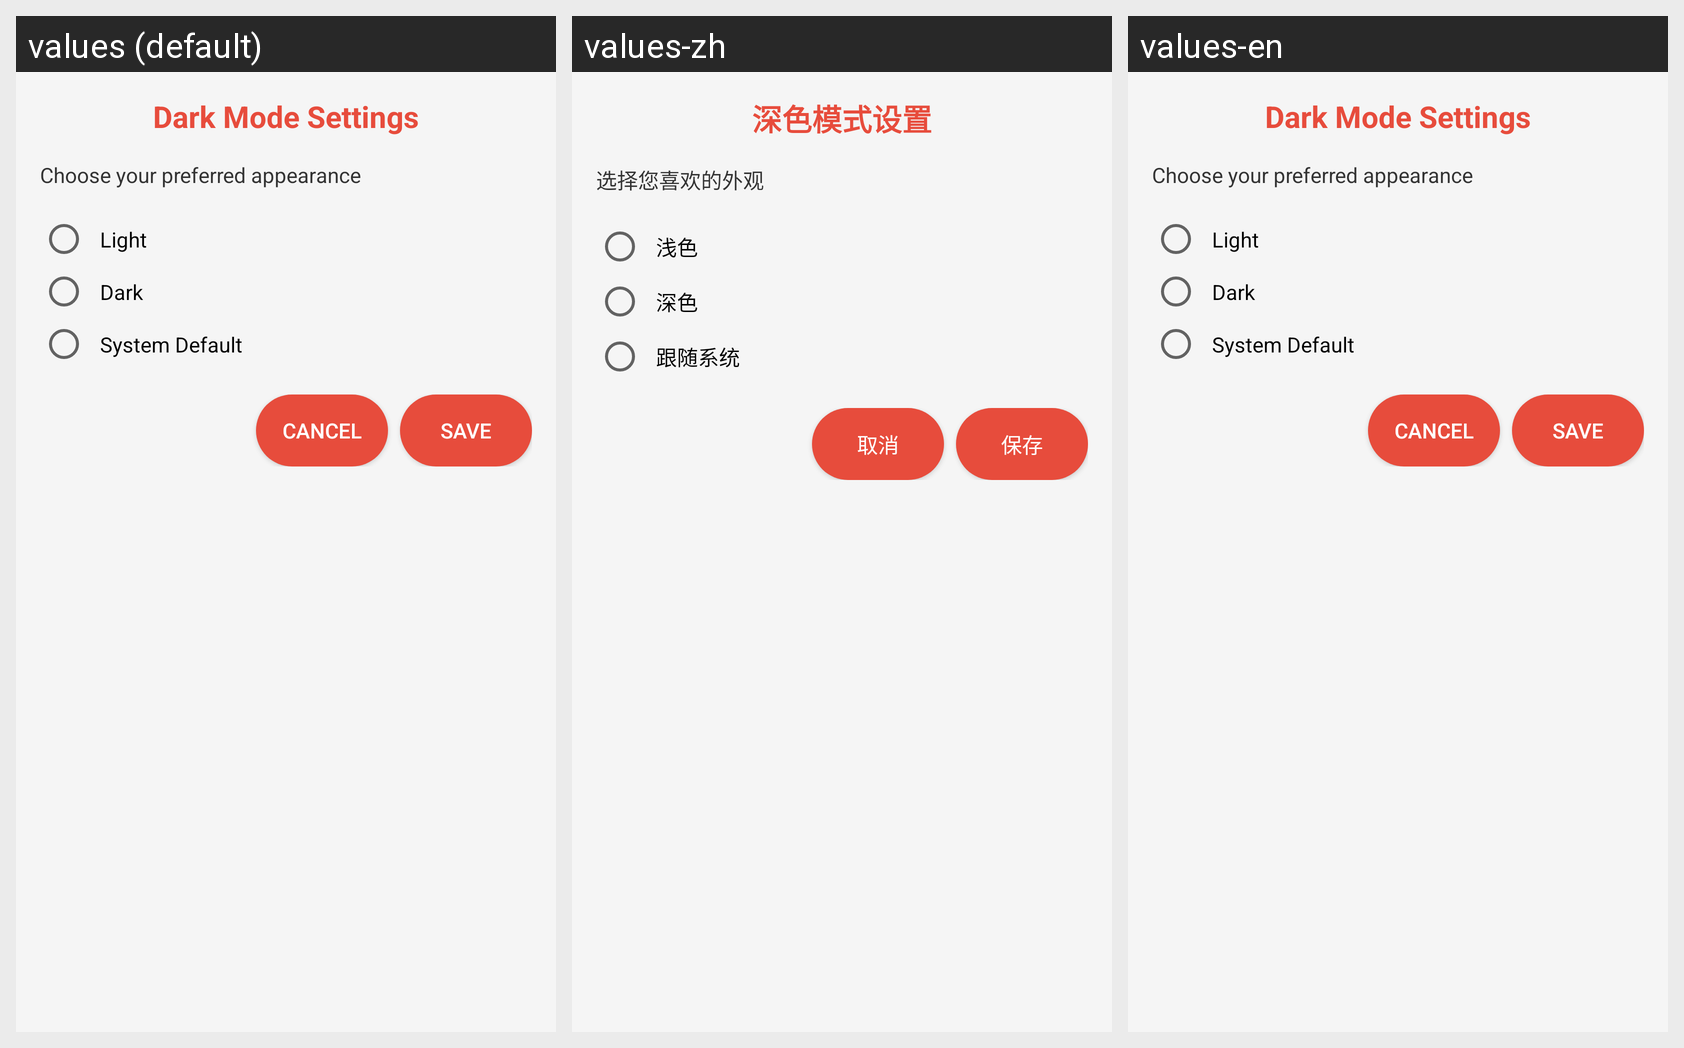

Strings drawn on this Android screen and how each of the app's shown locales translates them:
Android screen res/layout/dialog_dark_mode.xml rendered under 3 locales, left to right: values (default), values-zh, values-en. Device: Nexus 5 (rendered at 1080×1920; each locale shown at half size, 540×960, under a caption strip naming it); theme AppTheme.
Strings drawn on this screen, with the default value and each locale's value (text and hints the layout hard-codes, and strings that could not be matched under every locale, appear in the picture but are not listed):

dark_mode_settings
  values: Dark Mode Settings
  values-zh: 深色模式设置
  values-en: Dark Mode Settings

dark_mode_description
  values: Choose your preferred appearance
  values-zh: 选择您喜欢的外观
  values-en: Choose your preferred appearance

dark_mode_off
  values: Light
  values-zh: 浅色
  values-en: Light

dark_mode_on
  values: Dark
  values-zh: 深色
  values-en: Dark

dark_mode_system
  values: System Default
  values-zh: 跟随系统
  values-en: System Default

cancel
  values: Cancel
  values-zh: 取消
  values-en: Cancel

save
  values: Save
  values-zh: 保存
  values-en: Save
